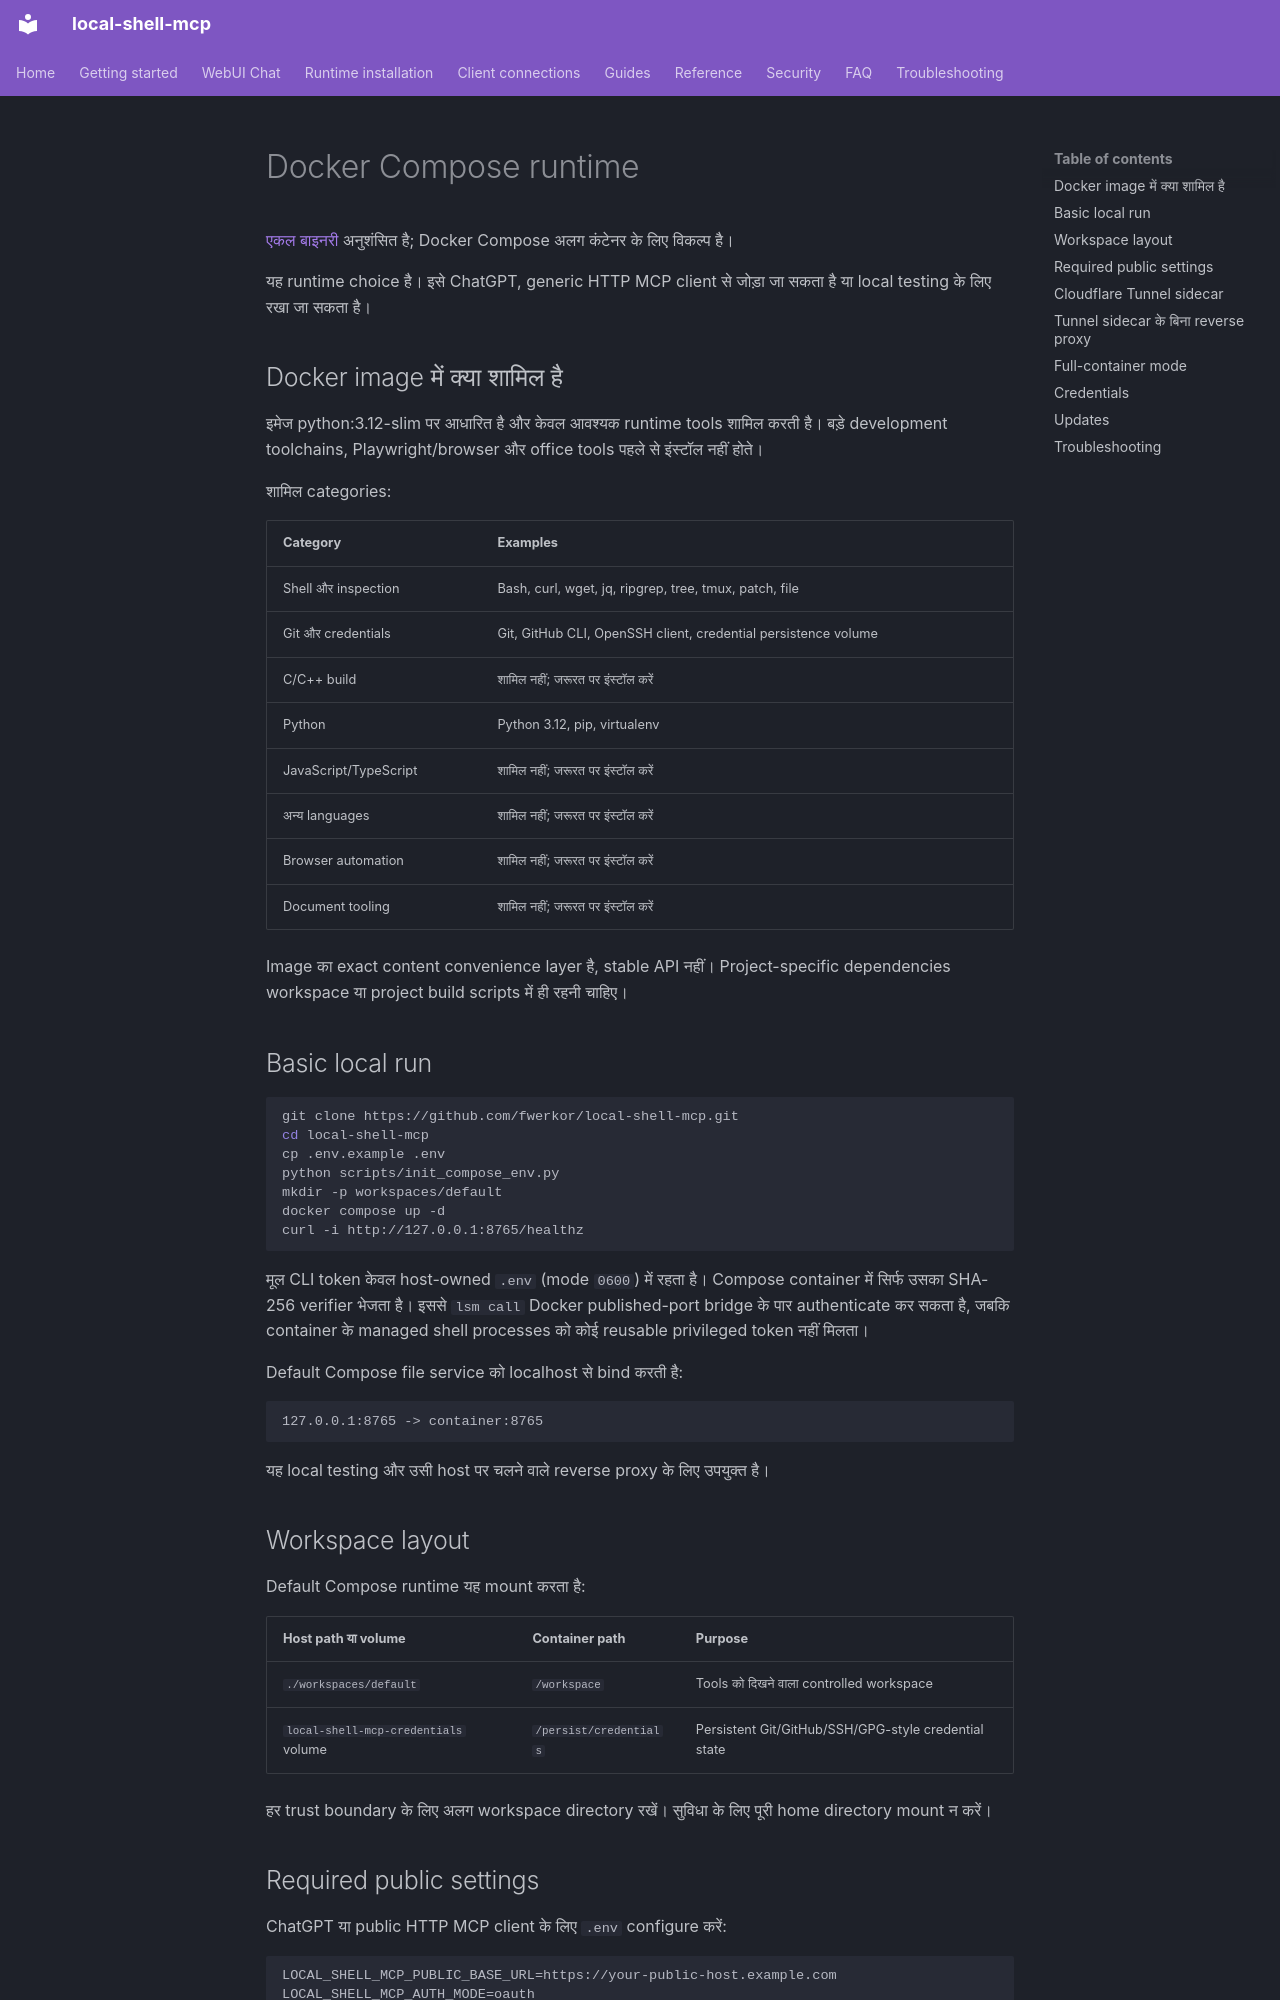

repository: fwerkor/local-shell-mcp · page: installation/docker.hi/index.html · generator: mkdocs

<!-- i18n-source-sha256: f769f579039e6eae80c7c955b80248ae0919448b2f5ca18ea4588ee66b0beba1 -->
# Docker Compose runtime

[एकल बाइनरी](binary.md) अनुशंसित है; Docker Compose अलग कंटेनर के लिए विकल्प है।

यह runtime choice है। इसे ChatGPT, generic HTTP MCP client से जोड़ा जा सकता है या local testing के लिए रखा जा सकता है।

## Docker image में क्या शामिल है

इमेज python:3.12-slim पर आधारित है और केवल आवश्यक runtime tools शामिल करती है। बड़े development toolchains, Playwright/browser और office tools पहले से इंस्टॉल नहीं होते।

शामिल categories:

| Category | Examples |
|---|---|
| Shell और inspection | Bash, curl, wget, jq, ripgrep, tree, tmux, patch, file |
| Git और credentials | Git, GitHub CLI, OpenSSH client, credential persistence volume |
| C/C++ build | शामिल नहीं; जरूरत पर इंस्टॉल करें |
| Python | Python 3.12, pip, virtualenv |
| JavaScript/TypeScript | शामिल नहीं; जरूरत पर इंस्टॉल करें |
| अन्य languages | शामिल नहीं; जरूरत पर इंस्टॉल करें |
| Browser automation | शामिल नहीं; जरूरत पर इंस्टॉल करें |
| Document tooling | शामिल नहीं; जरूरत पर इंस्टॉल करें |

Image का exact content convenience layer है, stable API नहीं। Project-specific dependencies workspace या project build scripts में ही रहनी चाहिए।

## Basic local run

```bash
git clone https://github.com/fwerkor/local-shell-mcp.git
cd local-shell-mcp
cp .env.example .env
python scripts/init_compose_env.py
mkdir -p workspaces/default
docker compose up -d
curl -i http://127.0.0.1:8765/healthz
```

मूल CLI token केवल host-owned `.env` (mode `0600`) में रहता है। Compose container में सिर्फ उसका SHA-256 verifier भेजता है। इससे `lsm call` Docker published-port bridge के पार authenticate कर सकता है, जबकि container के managed shell processes को कोई reusable privileged token नहीं मिलता।

Default Compose file service को localhost से bind करती है:

```text
127.0.0.1:8765 -> container:8765
```

यह local testing और उसी host पर चलने वाले reverse proxy के लिए उपयुक्त है।

## Workspace layout

Default Compose runtime यह mount करता है:

| Host path या volume | Container path | Purpose |
|---|---|---|
| `./workspaces/default` | `/workspace` | Tools को दिखने वाला controlled workspace |
| `local-shell-mcp-credentials` volume | `/persist/credentials` | Persistent Git/GitHub/SSH/GPG-style credential state |

हर trust boundary के लिए अलग workspace directory रखें। सुविधा के लिए पूरी home directory mount न करें।
